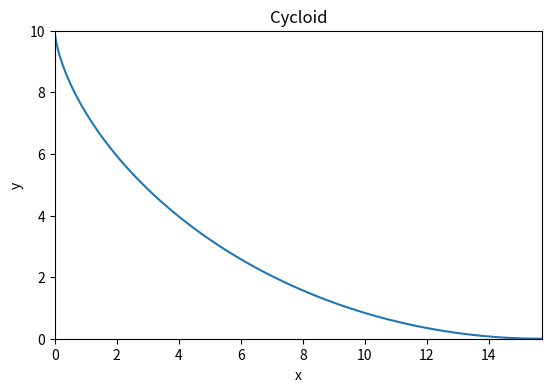

Recreate this plot in Python.
from math import sin, cos, pi
import numpy as np
import matplotlib.pyplot as plt

def cycloid(r):
  x = [] #x좌표 리스트 만듦
  y = [] #y좌표 리스트 만듦

  for theta in np.linspace(0, np.pi, 100): #theta변수를 -2π 에서 2π 까지 반복함
    x.append(r*(theta - sin(theta))) #x 리스트에 매개변수함수값을 추가시킴
    y.append(10 -(r*(1 - cos(theta)))) #y 리스트에 매개변수함수값을 추가시킴

  plt.figure(figsize=(pi*2, 4)) # 그래프 비율 조정
  plt.plot(x,y)  #matplotlib.piplot을 이용해 그래프 그리기
  plt.title('Cycloid')
  plt.xlabel('x')
  plt.ylabel('y')
  plt.xlim([0, 5*pi])
  plt.ylim([0, 10])
  plt.show()  #그래프 출력하기

cycloid(5)  #